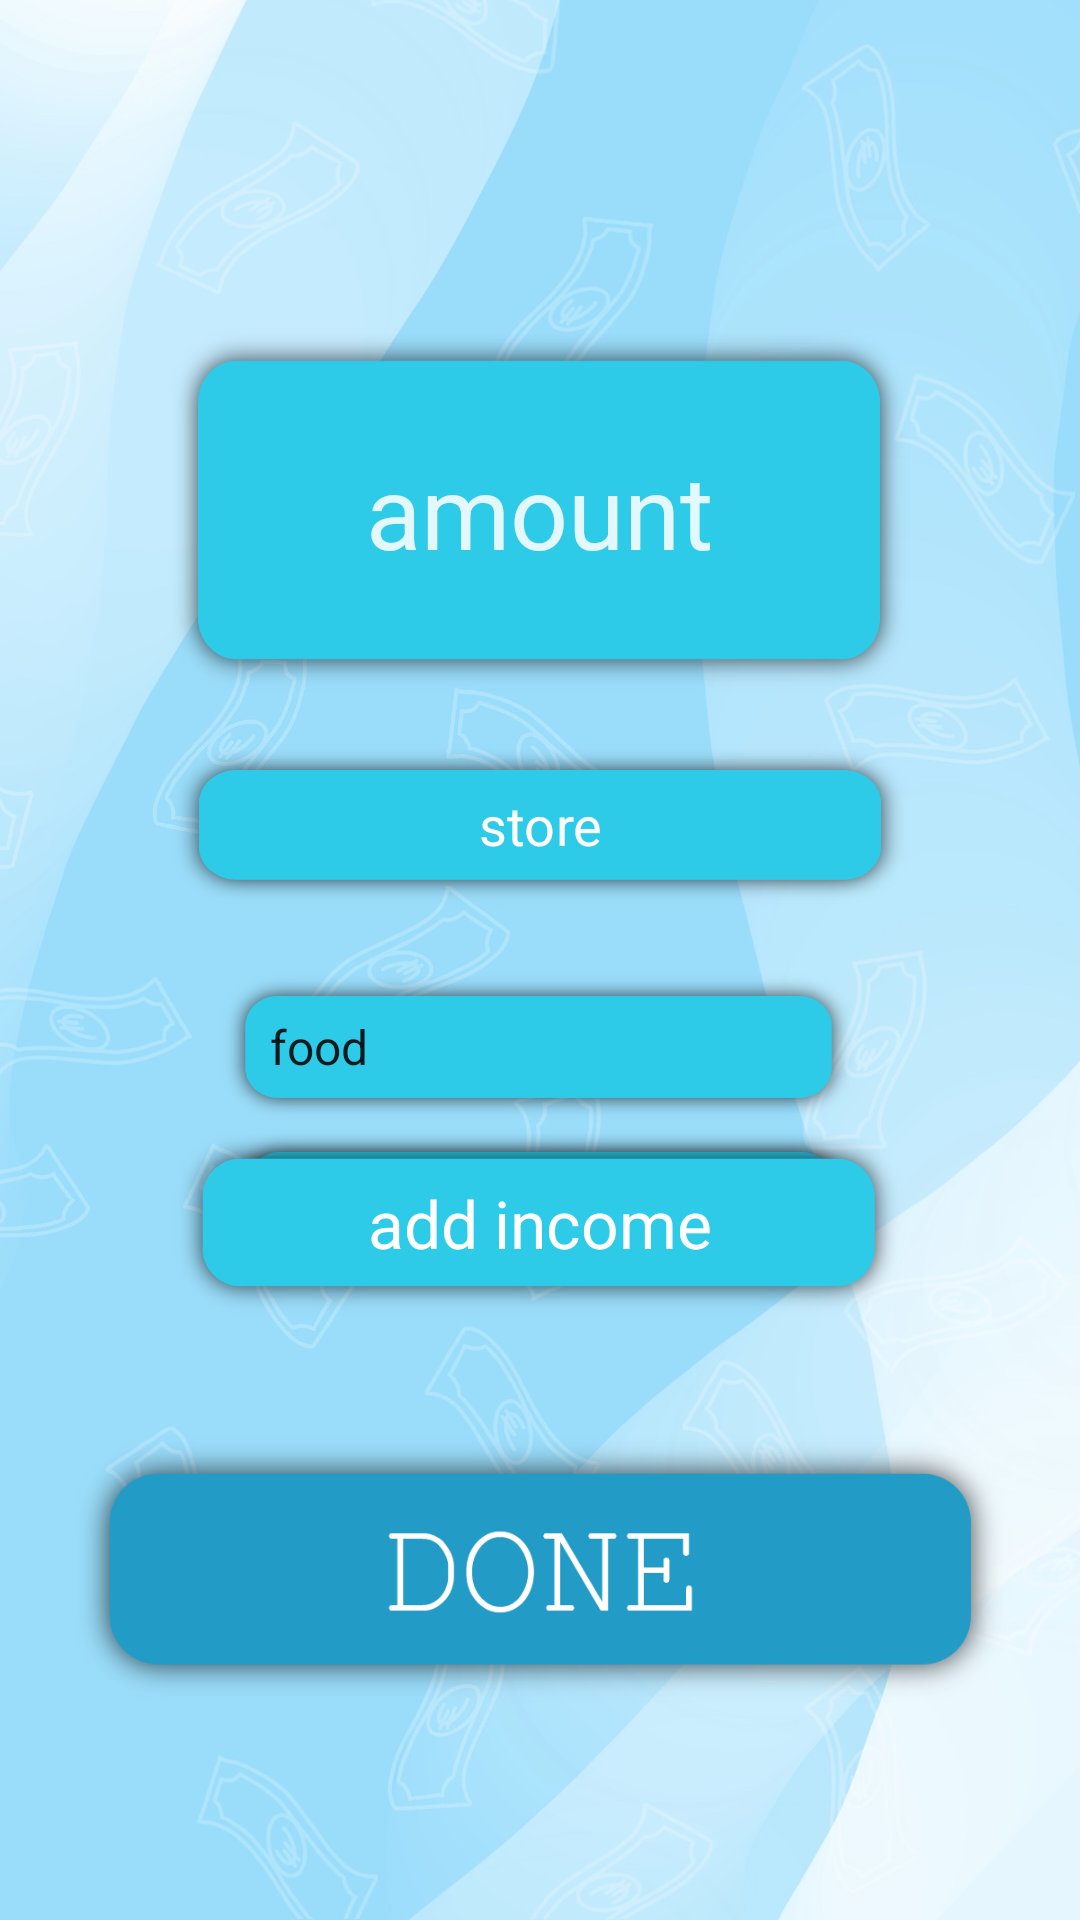

Produce the Android XML layout that renders to this screen, including the resource entries it uses.
<!-- AndroidManifest.xml: application theme Theme.StudentMoneyApp -->
<!-- res/layout/transaction_page.xml -->
<?xml version="1.0" encoding="utf-8"?>
<androidx.constraintlayout.widget.ConstraintLayout xmlns:android="http://schemas.android.com/apk/res/android"
    xmlns:app="http://schemas.android.com/apk/res-auto"
    xmlns:tools="http://schemas.android.com/tools"
    android:background="@drawable/background"
    android:layout_width="match_parent"
    android:layout_height="match_parent">

    <ImageButton
        android:id="@+id/imageButton"
        android:layout_width="340dp"
        android:layout_height="106dp"
        android:layout_marginBottom="64dp"
        android:backgroundTint="@color/transparent"
        android:onClick="onBtnSubmit_Clicked"
        android:scaleType="centerCrop"
        app:layout_constraintBottom_toBottomOf="parent"
        app:layout_constraintEnd_toEndOf="parent"
        app:layout_constraintStart_toStartOf="parent"
        app:srcCompat="@drawable/done_button_v2"
        tools:ignore="SpeakableTextPresentCheck" />

    <EditText
        android:id="@+id/txtAmount"
        android:layout_width="250dp"
        android:layout_height="124dp"
        android:layout_marginTop="108dp"
        android:background="@drawable/money_background"
        android:ems="10"
        android:gravity="center"
        android:hint="amount"
        android:inputType="numberDecimal"
        android:minHeight="48dp"
        android:textColor="@color/white"
        android:textColorHint="@color/whiteTransparent"
        android:textCursorDrawable="@color/black"
        android:textSize="34sp"
        app:layout_constraintEnd_toEndOf="parent"
        app:layout_constraintHorizontal_bias="0.496"
        app:layout_constraintStart_toStartOf="parent"
        app:layout_constraintTop_toTopOf="parent" />

    <Spinner
        android:id="@+id/paymentMethode"
        android:layout_width="215dp"
        android:layout_height="52dp"
        android:background="@drawable/category_button"
        android:dropDownSelector="@color/opaqueBlue"
        android:entries="@array/payment_methode"
        android:paddingHorizontal="10dp"
        android:spinnerMode="dropdown"
        app:layout_constraintEnd_toEndOf="parent"
        app:layout_constraintStart_toStartOf="parent"
        app:layout_constraintTop_toBottomOf="@+id/category" />

    <Spinner
        android:id="@+id/category"
        android:layout_width="215dp"
        android:layout_height="52dp"
        android:layout_marginTop="20dp"
        android:background="@drawable/category_button"
        android:dropDownSelector="@android:drawable/ic_menu_sort_by_size"
        android:entries="@array/categories"
        android:paddingHorizontal="10dp"
        android:spinnerMode="dropdown"
        app:layout_constraintEnd_toEndOf="parent"
        app:layout_constraintHorizontal_bias="0.497"
        app:layout_constraintStart_toStartOf="parent"
        app:layout_constraintTop_toBottomOf="@+id/txtStore" />

    <EditText
        android:id="@+id/txtStore"
        android:layout_width="250dp"
        android:layout_height="56dp"
        android:layout_marginTop="15dp"
        android:background="@drawable/category_button"
        android:ems="10"
        android:gravity="center"
        android:hint="store"
        android:inputType="textPersonName"
        android:textColor="@color/white"
        android:textColorHint="@color/white"
        android:textCursorDrawable="@color/black"
        app:layout_constraintEnd_toEndOf="parent"
        app:layout_constraintStart_toStartOf="parent"
        app:layout_constraintTop_toBottomOf="@+id/txtAmount" />

    <ImageButton
        android:id="@+id/btnReceive"
        android:layout_width="268dp"
        android:layout_height="85dp"
        android:layout_marginBottom="20dp"
        android:backgroundTint="#00FFFFFF"
        android:onClick="onBtnReceive_Clicked"
        android:scaleType="centerCrop"
        app:layout_constraintBottom_toTopOf="@+id/imageButton"
        app:layout_constraintEnd_toEndOf="parent"
        app:layout_constraintHorizontal_bias="0.496"
        app:layout_constraintStart_toStartOf="parent"
        app:srcCompat="@drawable/category_button"
        tools:ignore="SpeakableTextPresentCheck" />

    <TextView
        android:id="@+id/txtHead"
        android:layout_width="162dp"
        android:layout_height="42dp"
        android:gravity="center"
        android:text="@string/add_income"
        android:textAppearance="@style/TextAppearance.AppCompat.Large.Inverse"
        android:textColor="@color/white"
        app:layout_constraintBottom_toBottomOf="@+id/btnReceive"
        app:layout_constraintEnd_toEndOf="@+id/btnReceive"
        app:layout_constraintHorizontal_bias="0.502"
        app:layout_constraintStart_toStartOf="@+id/btnReceive"
        app:layout_constraintTop_toTopOf="@+id/btnReceive" />


</androidx.constraintlayout.widget.ConstraintLayout>
<!-- resources referenced by this layout -->
<resources>
  <string-array name="categories">
          <item>food</item>
          <item>horeca</item>
          <item>goingOut</item>
          <item>sport</item>
          <item>tech</item>
          <item>varia</item>
      </string-array>
  <string-array name="payment_methode">
          <item>card</item>
          <item>cash</item>
          <item>parents</item>
          <item>bald_eagles</item>
          <item>maple_leaves</item>
          <item>reichsmark</item>
      </string-array>
  <color name="black">#FF000000</color>
  <color name="opaqueBlue">#B8CAFF</color>
  <color name="transparent">#00FFFFFF</color>
  <color name="white">#FFFFFFFF</color>
  <color name="whiteTransparent">#DDFFFFFF</color>
  <!-- drawable background: jpg bitmap (drawable-v24, 257179 bytes) -->
  <!-- drawable category_button: png bitmap (drawable-v24, 12203 bytes) -->
  <!-- drawable done_button_v2: png bitmap (drawable-v24, 18193 bytes) -->
  <!-- drawable money_background: png bitmap (drawable-v24, 13615 bytes) -->
  <string name="add_income">add income</string>
  <style name="Theme.StudentMoneyApp" parent="Theme.MaterialComponents.Light.DarkActionBar">
          
          <item name="colorPrimary">@color/purple_500</item>
          <item name="colorPrimaryDark">@color/purple_700</item>
          <item name="colorAccent">@color/teal_200</item>
          <item name="windowNoTitle">true</item>
          
      </style>
  <color name="purple_500">#FF6200EE</color>
  <color name="purple_700">#FF3700B3</color>
  <color name="teal_200">#FF03DAC5</color>
</resources>
